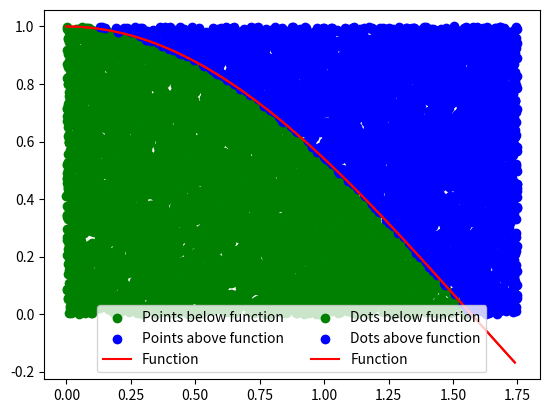

Python code for this plot:
%matplotlib inline
import numpy as np
import matplotlib.pyplot as plt
import math

N = 500   # Number of points

a = 0     #x-axis min to replace
b = 1.75  #x-axis max to replace
def f(x):
    return np.cos(x)  #function to replace

x = np.arange(a,b,0.01)   #(start, stop, step interval)
y = f(x)   #function
d = max(y) #y-axis maximum
c = min(y) #y-axis minimum

#compute the number of random points
x_rand = a + (b - a)*np.random.random(N) 
y_rand = np.random.random(N)*d

ind_below = np.where(y_rand < f(x_rand))  #points below the function
ind_above = np.where(y_rand >= f(x_rand)) #points above the function

#plot the function
pts_below = plt.scatter(x_rand[ind_below], y_rand[ind_below], label = "Points below function", color = "green")
pts_above = plt.scatter(x_rand[ind_above], y_rand[ind_above], label = "Points above function", color = "blue")
plt.plot(x, y, label = "Function", color = "red")
plt.legend(loc = 'lower center', ncol = 2)

int_answer_1 = len(ind_below[0])/(N)*((b-a)*(d-c)) #first integral estimate (By R. Fernandez and S. Yuen)

#print the answer

print ("Number of points above the function:", len(ind_above[0]))
print ("Number of points below the function:", len(ind_below[0]))

print ("Fraction of points below the function:", int_answer_1)  #By S. Yuen

N = 10000  #number of points

a2 = 0     #x-axis minimum
b2 = 1.75  #x-axis maximum
def f(x):
    return np.cos(x) #function to replace

x = np.arange(a2,b2,0.01) #(start,stop,step interval)
y = f(x)    #function
d2 = max(y) #y-axis maximum
c2 = min(y) #y-axis minimum

#compute the number of random points
x_rand = a2 + (b2 - a2)*np.random.random(N)
y_rand = np.random.random(N)*d2

ind_below = np.where(y_rand < f(x_rand))  #points below the function
ind_above = np.where(y_rand >= f(x_rand)) #points above the function

#plot the function
pts_below = plt.scatter(x_rand[ind_below], y_rand[ind_below], label = "Dots below function", color = "green")
pts_above = plt.scatter(x_rand[ind_above], y_rand[ind_above], label = "Dots above function", color = "blue")
plt.plot(x, y, label = "Function", color = "red")
plt.legend(loc = 'lower center', ncol = 2)

int_answer_2 = len(ind_below[0])/(N)*((b2-a2)*(d2-c2)) #second integral estimate (By R. Fernandez and S. Yuen)

#print the answer

print ("Number of points above the function:", len(ind_above[0]))
print ("Number of points below the function:", len(ind_below[0]))

print ("Fraction of points below the function:", int_answer_2)

#specify a tolerance for the integration

tolerance = int_answer_2 - int_answer_1

#print the tolerance

print(tolerance)

